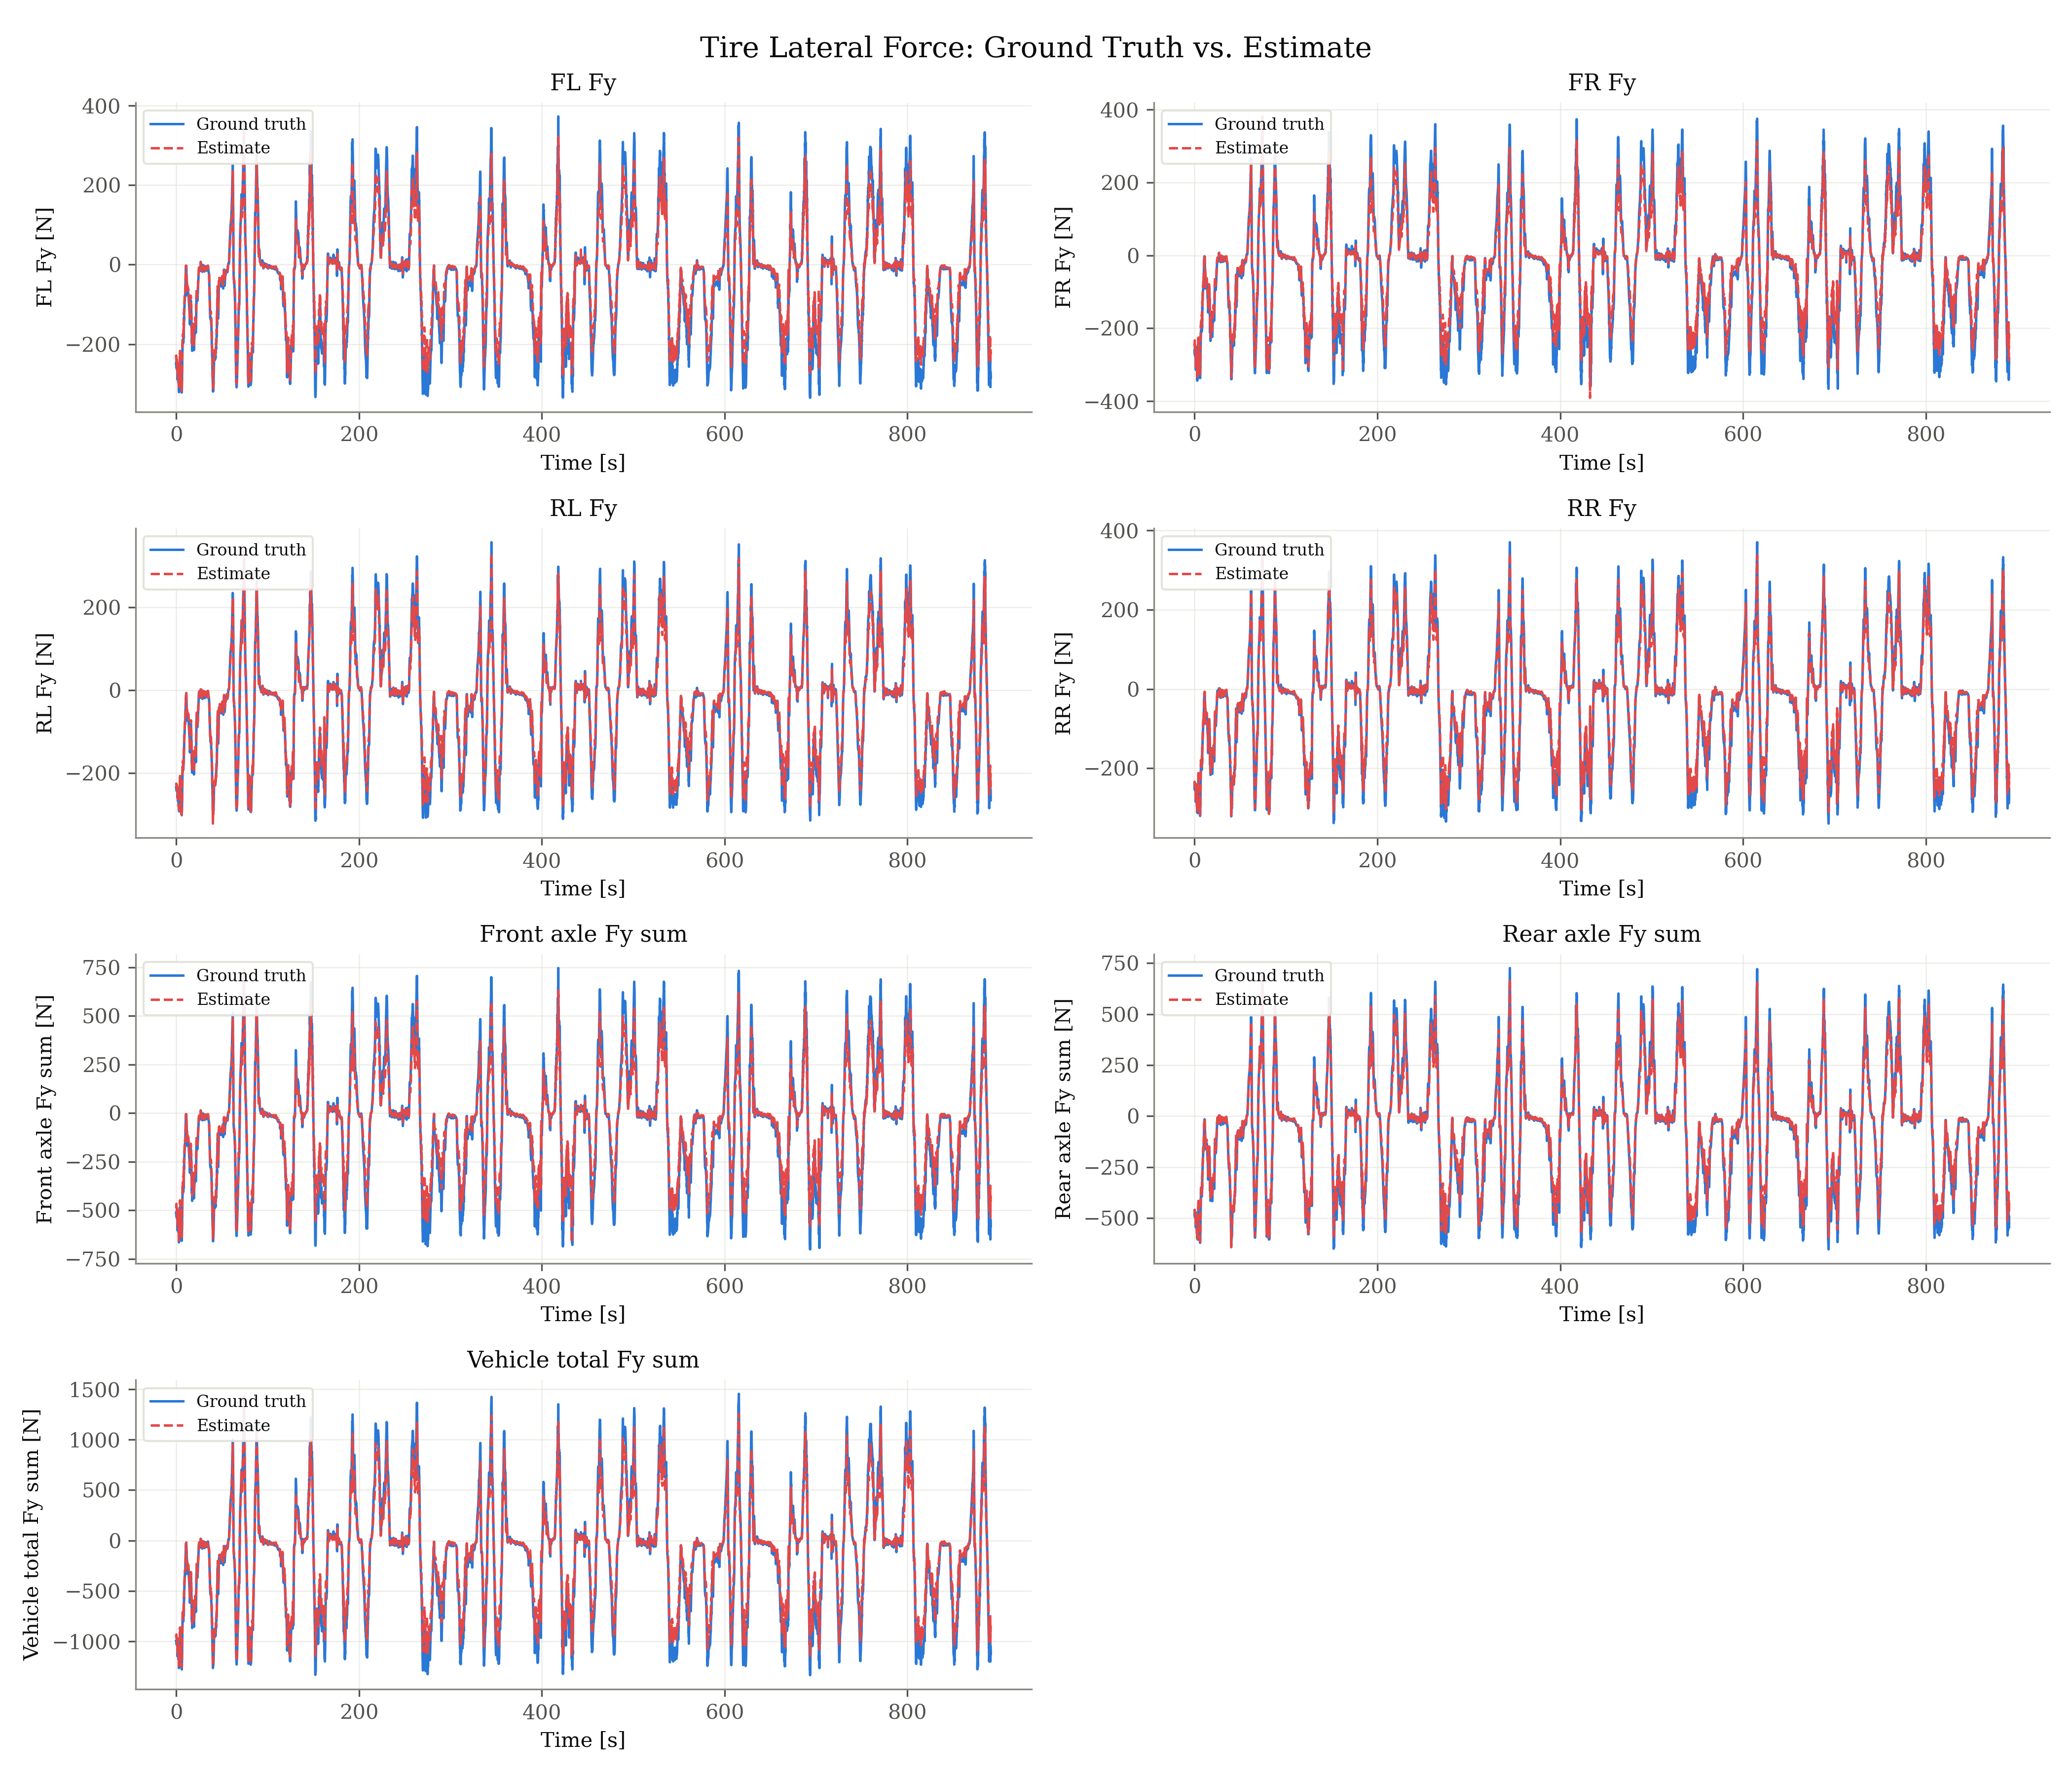

The data file committed next to this chart (first rows):
signal, unit, t_s, ground_truth, estimate
fl_fy, N, 0.000000, -249.6, -233.4
fl_fy, N, 0.033, -245.2, -228.8
fl_fy, N, 0.099, -253.9, -238
fl_fy, N, 0.132, -253.8, -237.5
fl_fy, N, 0.165, -251.9, -235.2
fl_fy, N, 0.231, -249.8, -233.3
fl_fy, N, 0.297, -259.4, -244.8
fl_fy, N, 0.33, -259.6, -244
fl_fy, N, 0.429, -257.2, -241.2
fl_fy, N, 0.495, -260, -244.2
fl_fy, N, 0.528, -259.4, -243.5
fl_fy, N, 0.561, -260, -244.8
fl_fy, N, 0.627, -254.9, -238.6
fl_fy, N, 0.693, -257.6, -241.6
fl_fy, N, 0.726, -258, -242
fl_fy, N, 0.759, -262.1, -246.4
fl_fy, N, 0.825, -258.2, -242.2
fl_fy, N, 0.891, -258, -242
fl_fy, N, 0.957, -262.8, -243.8
fl_fy, N, 1.023, -258.6, -243.3
fl_fy, N, 1.089, -260.1, -244.3
fl_fy, N, 1.155, -266.4, -250.2
fl_fy, N, 1.221, -263, -247.4
fl_fy, N, 1.287, -264.2, -246.9
fl_fy, N, 1.353, -273.1, -259.5
fl_fy, N, 1.419, -263.6, -249
fl_fy, N, 1.452, -289.5, -276.4
fl_fy, N, 1.485, -272.7, -258.3
fl_fy, N, 1.551, -278.1, -264.4
fl_fy, N, 1.617, -266, -251.3
fl_fy, N, 1.65, -269.1, -254.8
fl_fy, N, 1.683, -271.9, -258
fl_fy, N, 1.749, -285.7, -273.7
fl_fy, N, 1.815, -285.5, -273.8
fl_fy, N, 1.848, -268.8, -255.5
fl_fy, N, 1.881, -272.5, -259.6
fl_fy, N, 1.947, -285.2, -272.2
fl_fy, N, 2.013, -276.1, -264.2
fl_fy, N, 2.046, -274.8, -265.9
fl_fy, N, 2.079, -270.4, -258.4
fl_fy, N, 2.145, -285.1, -274.8
fl_fy, N, 2.211, -267.4, -254.9
fl_fy, N, 2.277, -272.6, -261.8
fl_fy, N, 2.343, -289.3, -280.3
fl_fy, N, 2.409, -271.4, -260.8
fl_fy, N, 2.475, -277.7, -267.5
fl_fy, N, 2.541, -296.9, -289.5
fl_fy, N, 2.607, -286, -277
fl_fy, N, 2.673, -289.2, -280.2
fl_fy, N, 2.739, -297.5, -286.5
fl_fy, N, 2.772, -297.8, -287.3
fl_fy, N, 2.805, -293.8, -283.4
fl_fy, N, 2.871, -316.8, -308.9
fl_fy, N, 2.937, -303.9, -295.5
fl_fy, N, 2.97, -310.2, -302.8
fl_fy, N, 3.003, -321, -314.7
fl_fy, N, 3.069, -302.2, -291.4
fl_fy, N, 3.135, -310.9, -301.2
fl_fy, N, 3.168, -310.7, -301
fl_fy, N, 3.201, -306.2, -295.8
... 68,246 more rows
